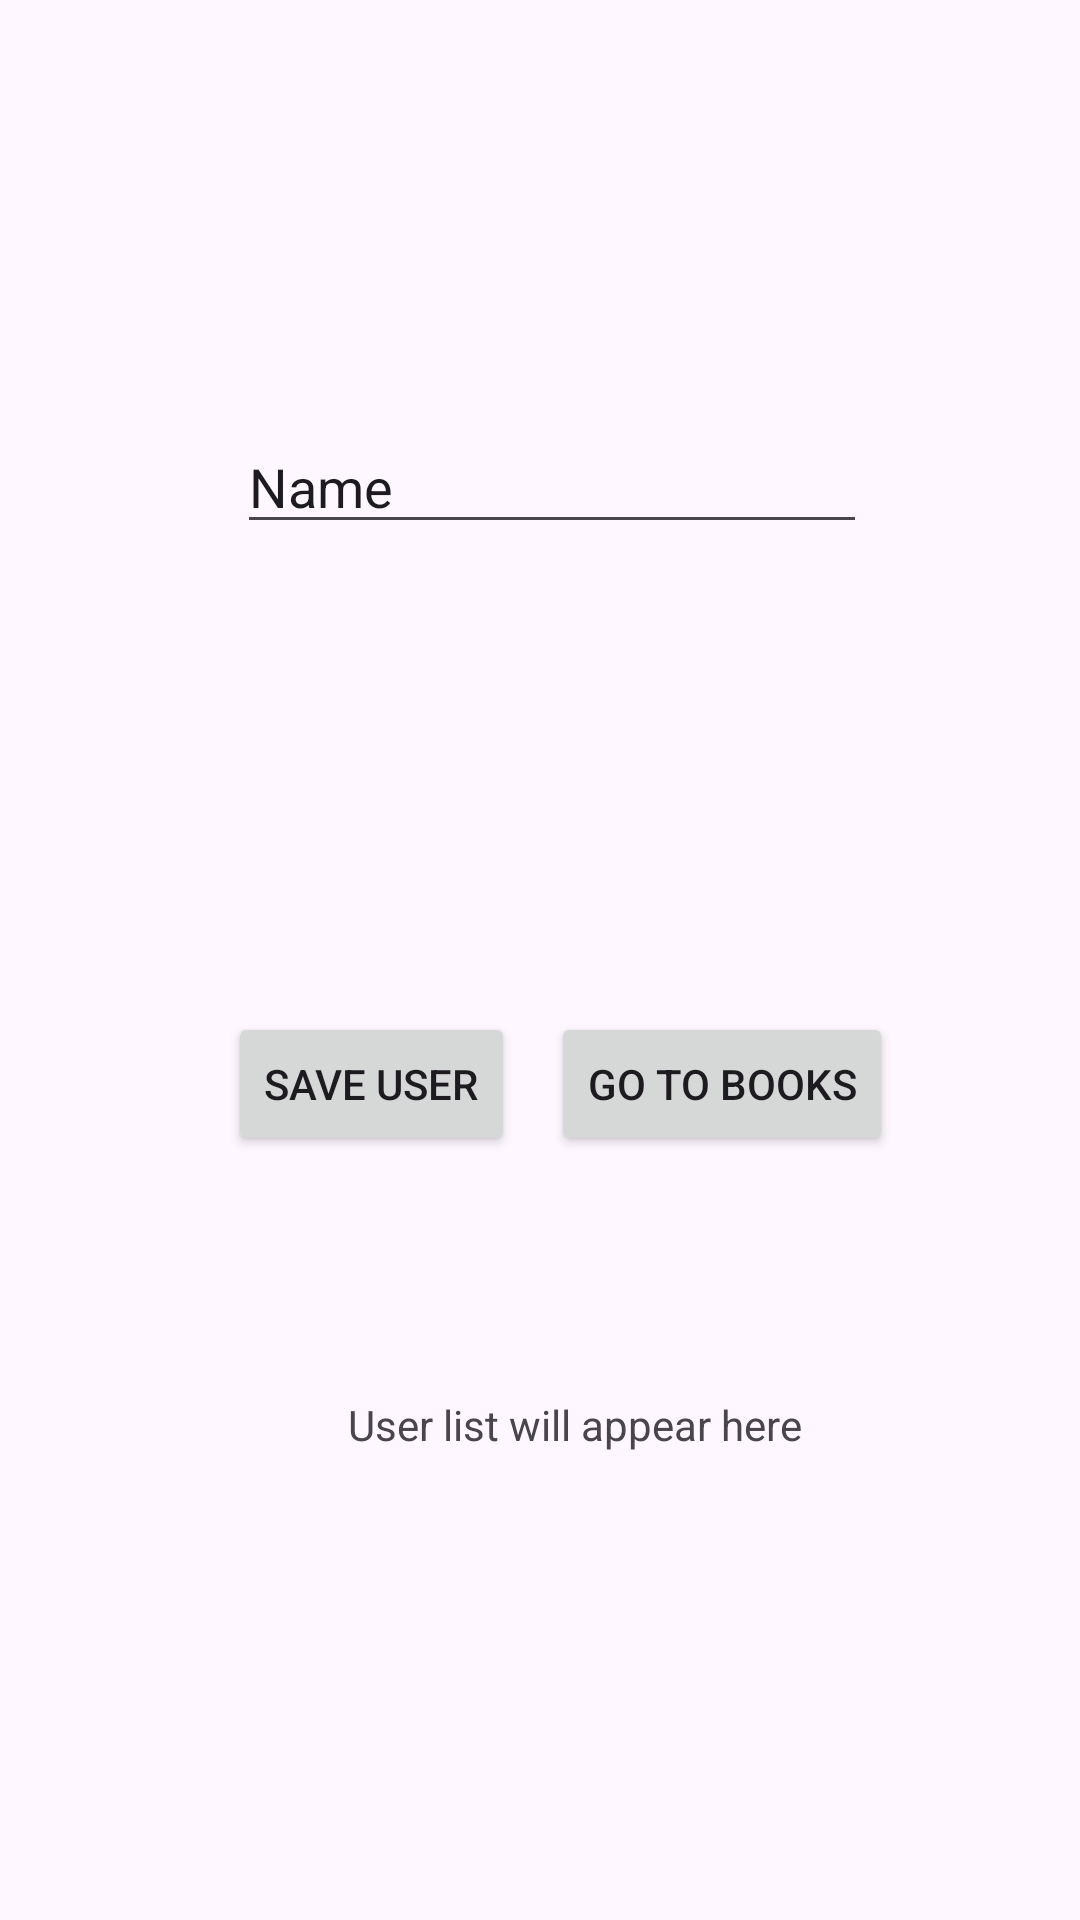

Write the Android layout XML for this screen, with the resource values it uses.
<!-- AndroidManifest.xml: application theme Theme.RoomDBFinal -->
<!-- res/layout/activity_main.xml -->
<?xml version="1.0" encoding="utf-8"?>
<androidx.constraintlayout.widget.ConstraintLayout xmlns:android="http://schemas.android.com/apk/res/android"
    xmlns:app="http://schemas.android.com/apk/res-auto"
    xmlns:tools="http://schemas.android.com/tools"
    android:id="@+id/main"
    android:layout_width="match_parent"
    android:layout_height="match_parent"
    tools:context=".MainActivity">

    <EditText
        android:id="@+id/editTextName"
        android:layout_width="wrap_content"
        android:layout_height="wrap_content"
        android:layout_marginStart="79dp"
        android:layout_marginTop="140dp"
        android:ems="10"
        android:inputType="text"
        android:text="Name"
        app:layout_constraintStart_toStartOf="parent"
        app:layout_constraintTop_toTopOf="parent"
        tools:ignore="TouchTargetSizeCheck" />

    <Button
        android:id="@+id/buttonSave"
        android:layout_width="wrap_content"
        android:layout_height="wrap_content"
        android:layout_marginStart="76dp"
        android:layout_marginTop="156dp"
        android:text="Save User"
        app:layout_constraintStart_toStartOf="parent"
        app:layout_constraintTop_toBottomOf="@+id/editTextName" />

    <TextView
        android:id="@+id/textViewUsers"
        android:layout_width="wrap_content"
        android:layout_height="wrap_content"
        android:layout_marginStart="116dp"
        android:layout_marginTop="80dp"
        android:text="User list will appear here"
        app:layout_constraintStart_toStartOf="parent"
        app:layout_constraintTop_toBottomOf="@+id/buttonSave" />

    <Button
        android:id="@+id/buttonGoToBooks"
        android:layout_width="wrap_content"
        android:layout_height="wrap_content"
        android:layout_marginStart="12dp"
        android:layout_marginTop="156dp"
        android:text="Go to Books"
        app:layout_constraintStart_toEndOf="@+id/buttonSave"
        app:layout_constraintTop_toBottomOf="@+id/editTextName" />


</androidx.constraintlayout.widget.ConstraintLayout>
<!-- resources referenced by this layout -->
<resources>
  <style name="Theme.RoomDBFinal" parent="Base.Theme.RoomDBFinal" />
  <style name="Base.Theme.RoomDBFinal" parent="Theme.Material3.DayNight.NoActionBar">
          
          
      </style>
</resources>
